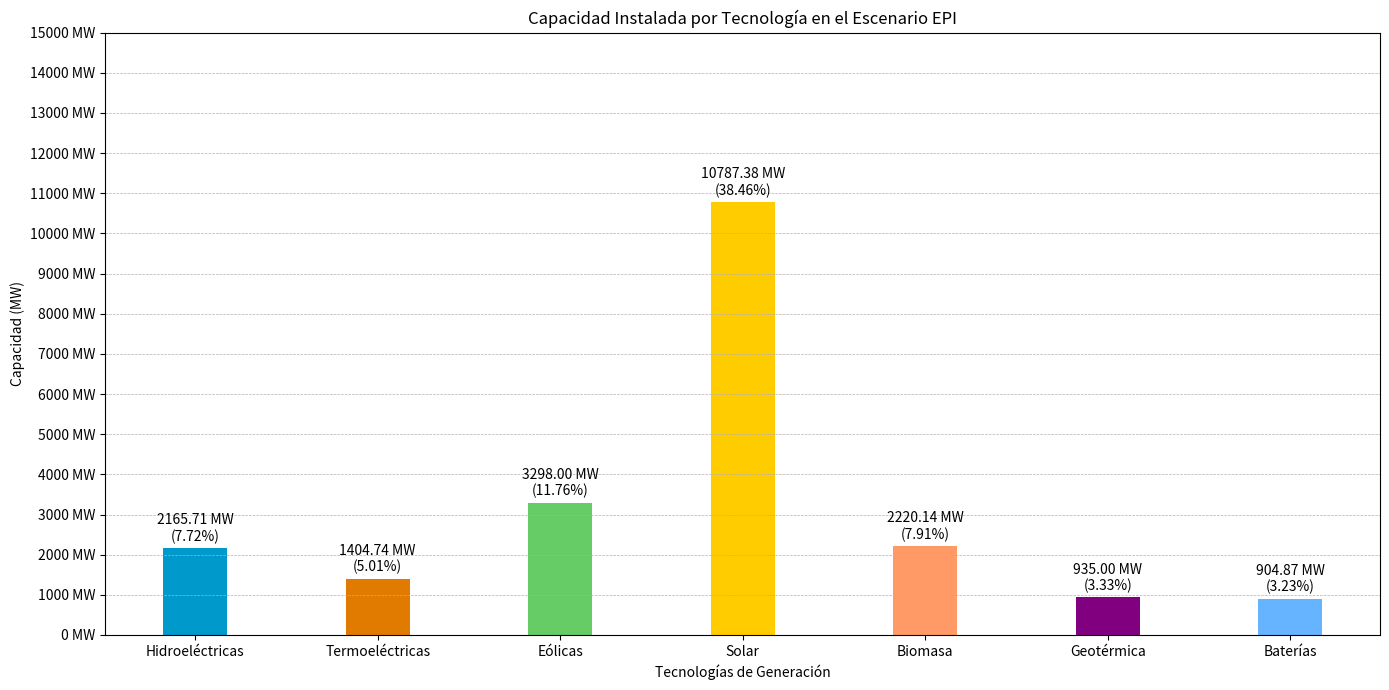
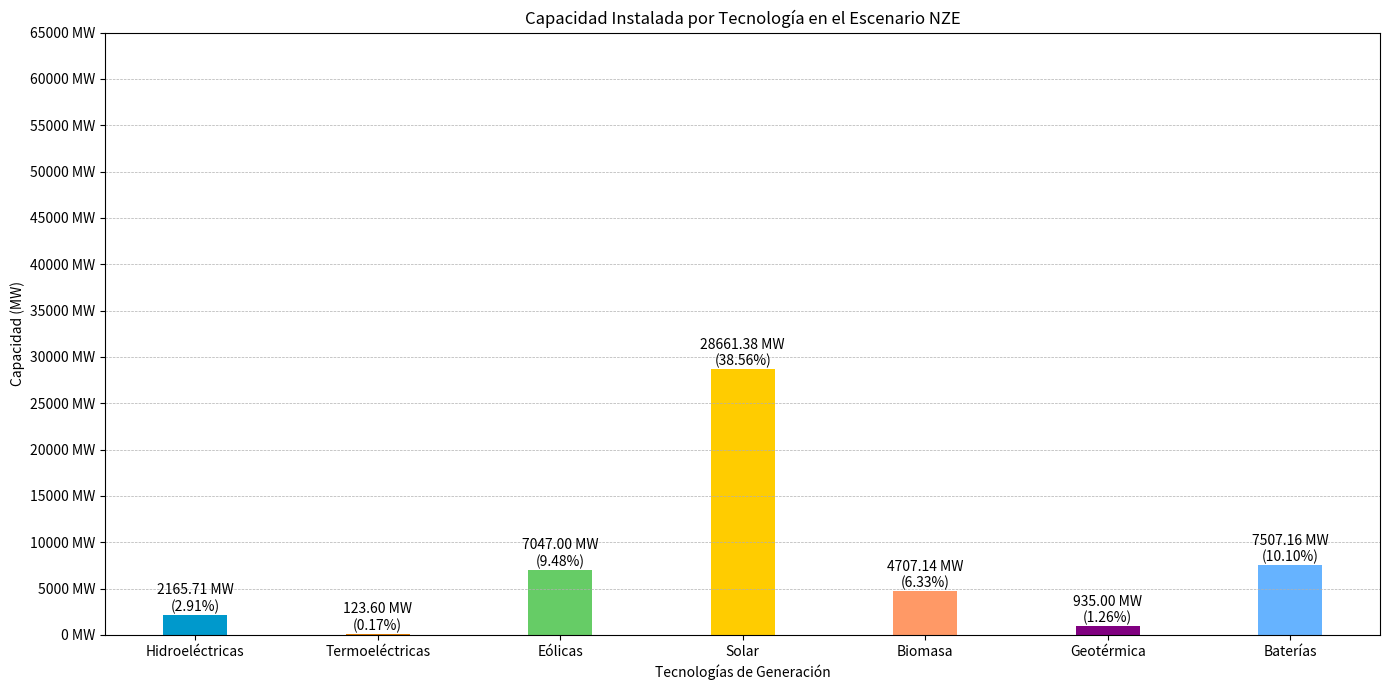
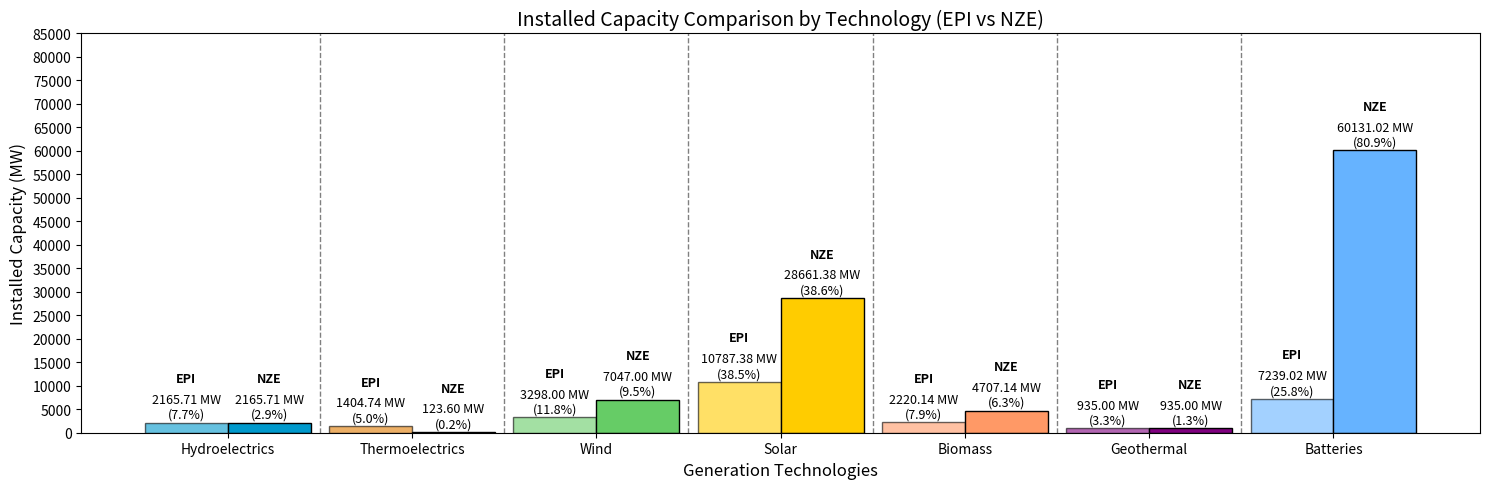
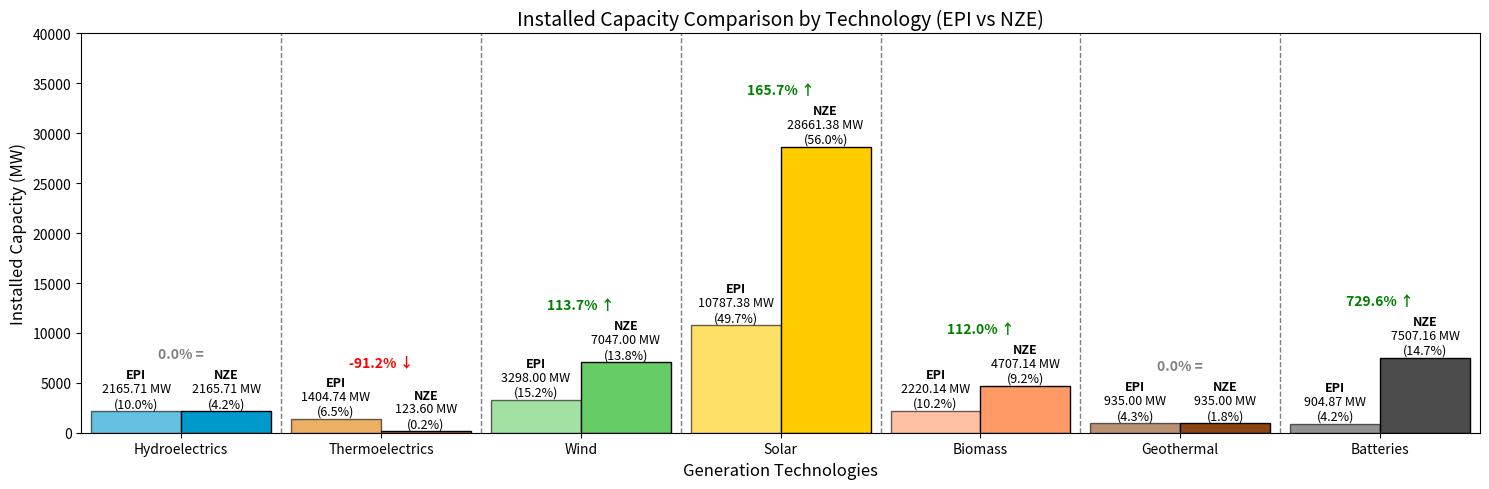
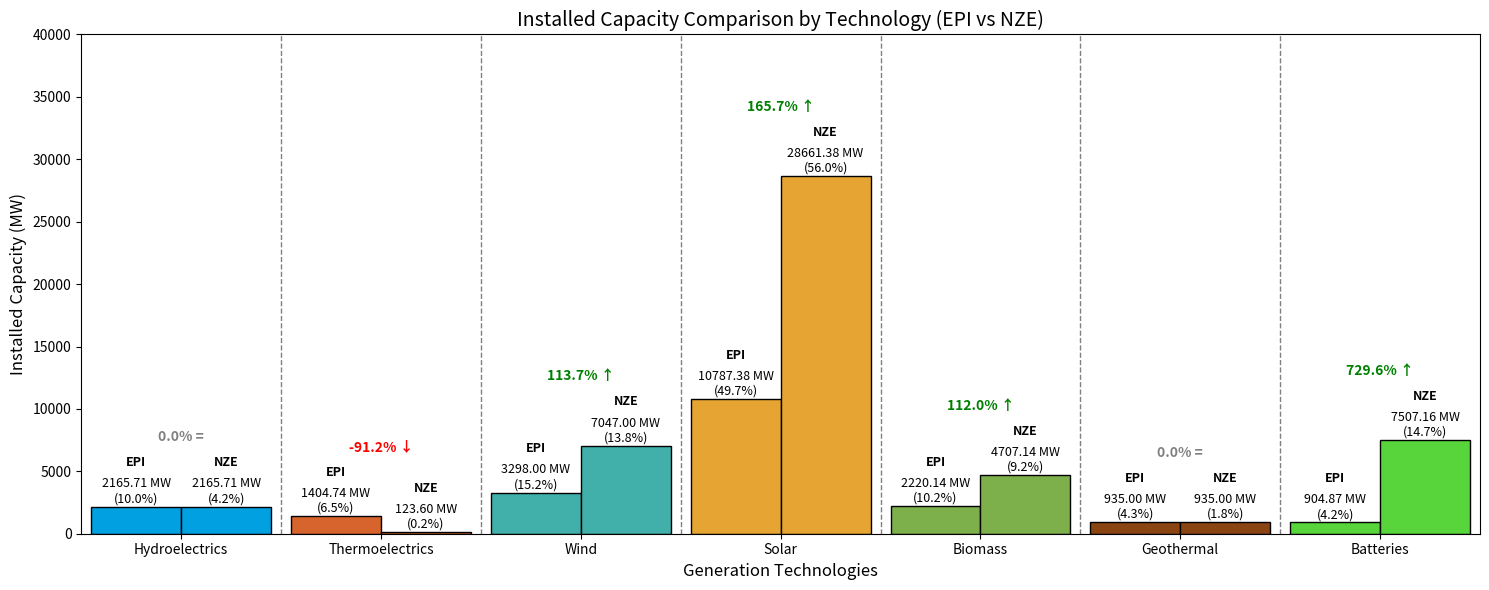
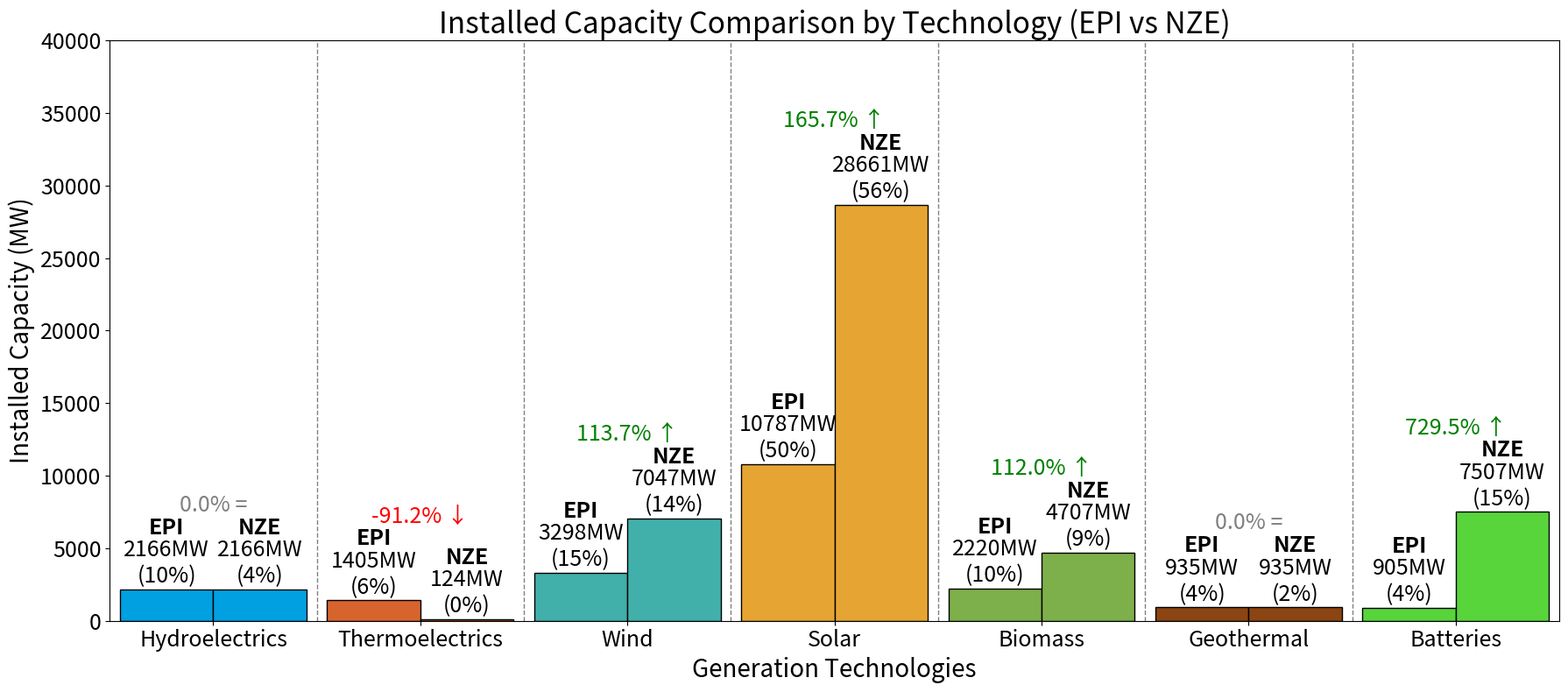
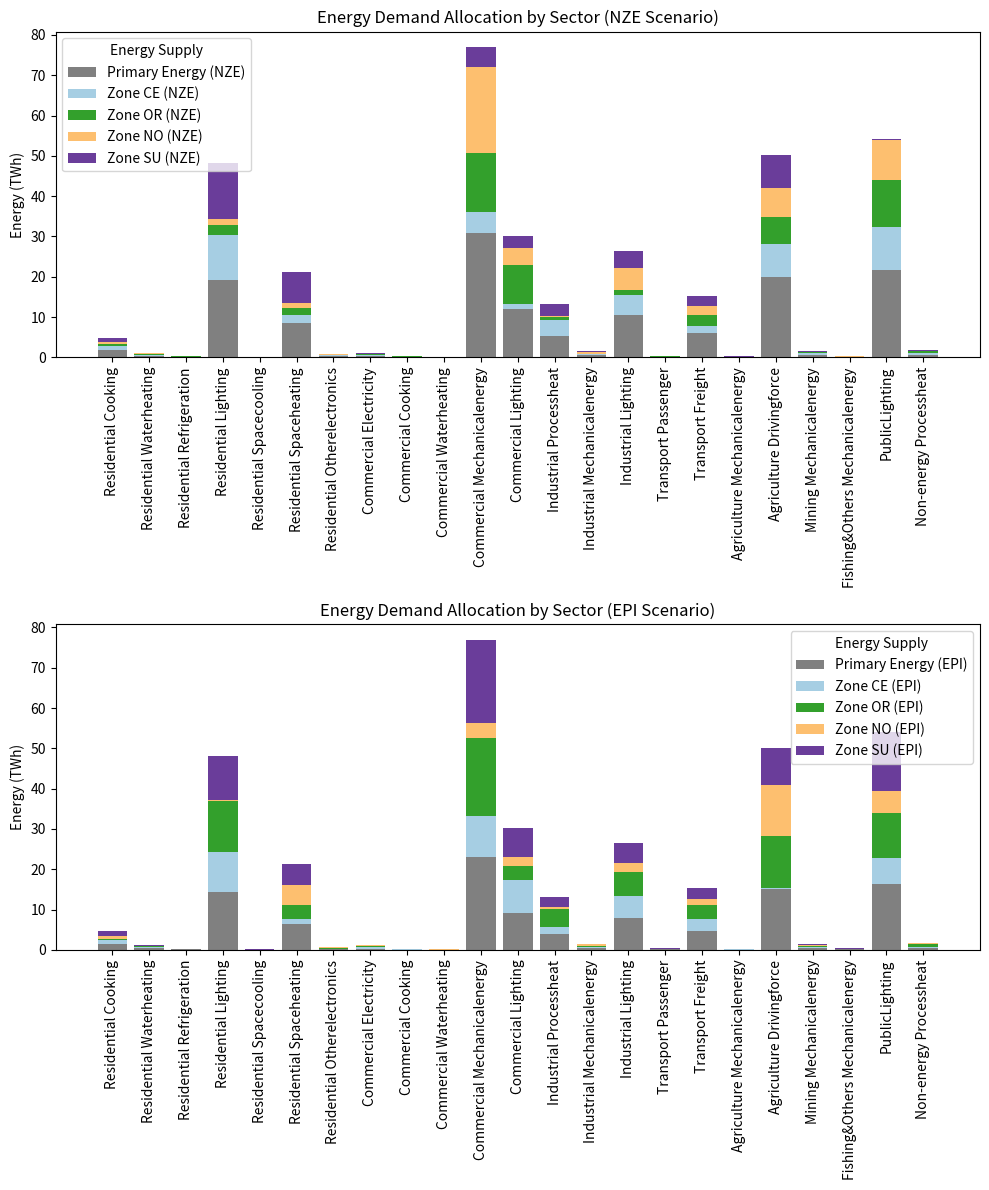
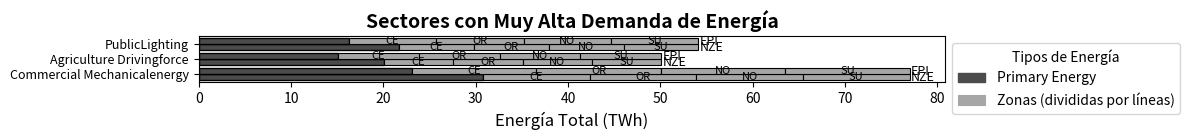
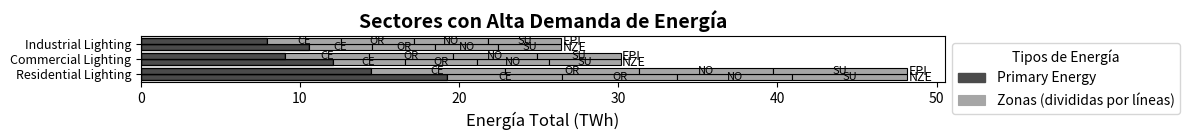
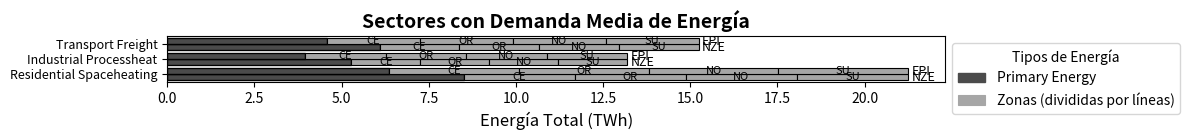
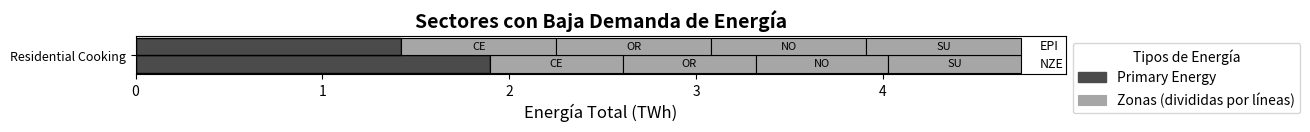
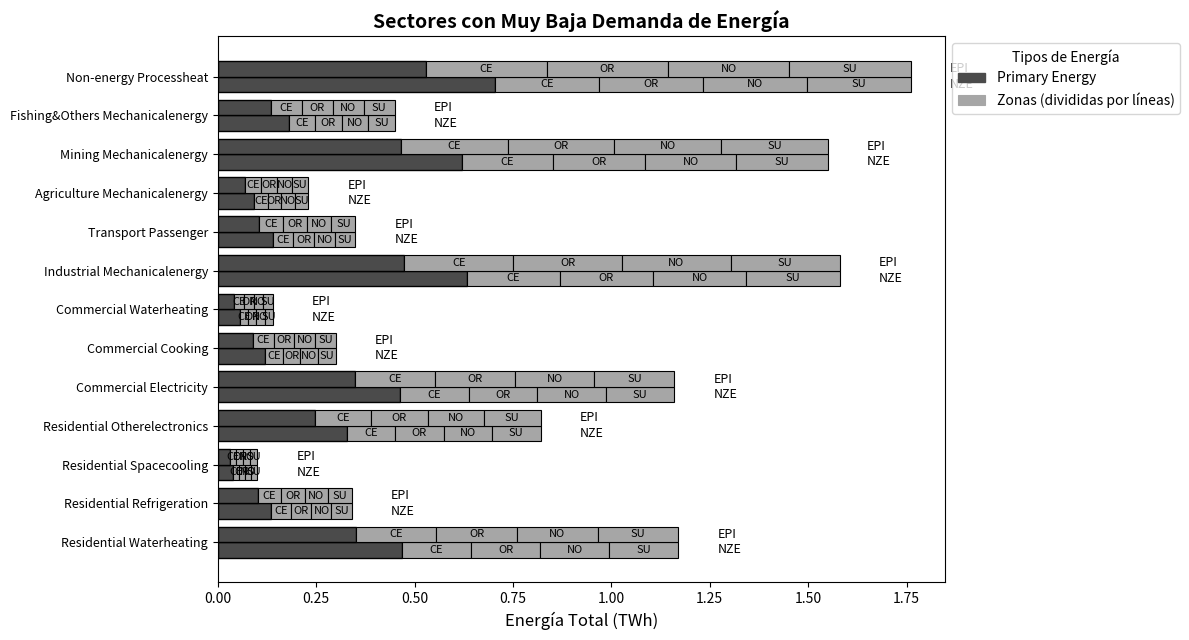
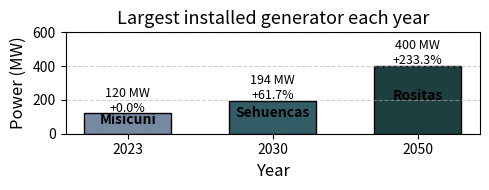
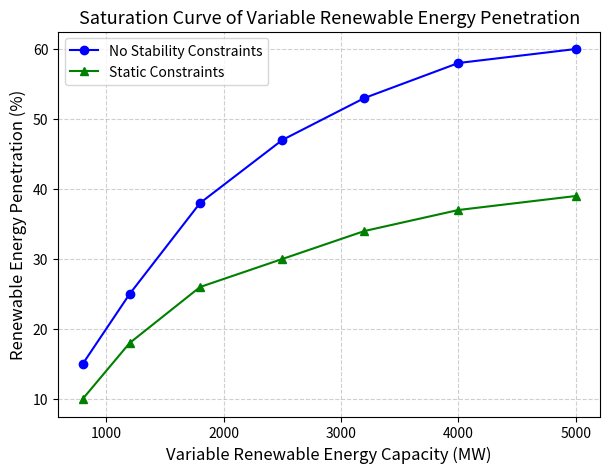
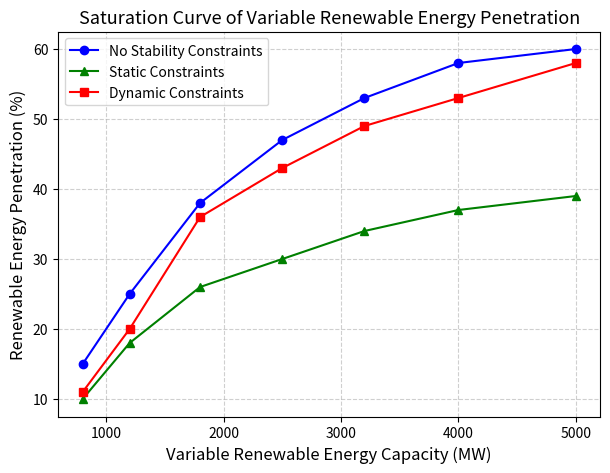

These charts were generated, in order, by the following Python code:
# -*- coding: utf-8 -*-
"""
Created on Wed Dec 18 10:04:23 2024

@author: navia
"""
import matplotlib.pyplot as plt
import numpy as np

# Datos de capacidad instalada en MW por tecnología para el escenario EPI
technologies = ['Hidroeléctricas', 'Termoeléctricas', 'Eólicas', 'Solar', 'Biomasa', 'Geotérmica', 'Baterías']
epitotal = 28050.39
epi_capacities = [2165.71, 1404.74, 3298, 10787.38, 2220.14, 935, 904.87]

# Datos de capacidad instalada en MW por tecnología para el escenario NZE
nzetotal = 74326.86  # Suma de todas las capacidades para el escenario NZE
nze_capacities = [2165.71, 123.6, 7047, 28661.38, 4707.14, 935, 7507.16]

# Calcular los porcentajes para el escenario NZE
nze_percentages = [(cap / nzetotal) * 100 for cap in nze_capacities]
epi_percentages = [(cap / epitotal) * 100 for cap in epi_capacities]

# Colores para las diferentes tecnologías (inspirados en los reportes de IEA)
colors = {
    'Hidroeléctricas': '#0099cc',  # Azul
    'Termoeléctricas': '#e07b00',  # Naranja
    'Eólicas': '#66cc66',          # Verde
    'Solar': '#ffcc00',            # Amarillo
    'Biomasa': '#ff9966',          # Naranja claro
    'Geotérmica': '#800080',       # Púrpura
    'Baterías': '#66b3ff'          # Azul claro
}

# Crear el gráfico de barras para el escenario EPI
x = np.arange(len(technologies))  # Ubicación de las barras
width = 0.35  # Ancho de las barras (ajustado para mayor separación)

fig, ax = plt.subplots(figsize=(14, 7))

# Barras para el escenario EPI (en MW)
bars_epi = ax.bar(x, epi_capacities, width, label='Escenario EPI (MW)', color=[colors[tech] for tech in technologies])

# Añadir etiquetas, título y leyenda para EPI
ax.set_xlabel('Tecnologías de Generación')
ax.set_ylabel('Capacidad (MW)')
ax.set_title('Capacidad Instalada por Tecnología en el Escenario EPI')

# Reajustar los xticks para evitar que se sobrepongan
ax.set_xticks(x)
ax.set_xticklabels(technologies)  # Usamos solo los nombres de tecnologías

# Añadir líneas horizontales en los yticks
ax.yaxis.grid(True, linestyle='--', linewidth=0.5)

# Función para agregar los valores y los porcentajes encima de las barras
def add_labels(bars, values, percentages, is_percentage=False):
    for bar, value, percentage in zip(bars, values, percentages):
        yval = bar.get_height()
        ax.text(bar.get_x() + bar.get_width()/2, yval + 100, 
                f'{value:.2f} MW\n({percentage:.2f}%)', ha='center', va='bottom', fontsize=10)

# Agregar las etiquetas de los valores a las barras para EPI
add_labels(bars_epi, epi_capacities, epi_percentages)

# Ajustar los yticks para EPI (cada 1000 MW hasta 15000 MW)
yticks_values_epi = np.arange(0, 16000, 1000)  # YTICKS cada 1000 MW hasta 15000 MW
ax.set_yticks(yticks_values_epi)
ax.set_yticklabels([f'{int(val)} MW' for val in yticks_values_epi])

# Mostrar gráfico para EPI
plt.tight_layout()
plt.show()

# Crear el gráfico de barras para el escenario NZE
fig, ax = plt.subplots(figsize=(14, 7))

# Barras para el escenario NZE (en MW)
bars_nze = ax.bar(x, nze_capacities, width, label='Escenario NZE (MW)', color=[colors[tech] for tech in technologies])

# Añadir etiquetas, título y leyenda para NZE
ax.set_xlabel('Tecnologías de Generación')
ax.set_ylabel('Capacidad (MW)')
ax.set_title('Capacidad Instalada por Tecnología en el Escenario NZE')

# Reajustar los xticks para evitar que se sobrepongan
ax.set_xticks(x)
ax.set_xticklabels(technologies)  # Usamos solo los nombres de tecnologías

# Añadir líneas horizontales en los yticks
ax.yaxis.grid(True, linestyle='--', linewidth=0.5)

# Agregar las etiquetas de los valores a las barras para NZE
add_labels(bars_nze, nze_capacities, nze_percentages)

# Ajustar los yticks para NZE (cada 5000 MW hasta 65000 MW)
yticks_values_nze = np.arange(0, 70000, 5000)  # YTICKS cada 5000 MW hasta 65000 MW
ax.set_yticks(yticks_values_nze)
ax.set_yticklabels([f'{int(val)} MW' for val in yticks_values_nze])

# Mostrar gráfico para NZE
plt.tight_layout()
plt.show()


#%%
import matplotlib.pyplot as plt
import numpy as np

# Data
technologies = ['Hydroelectrics', 'Thermoelectrics', 'Wind', 'Solar', 'Biomass', 'Geothermal', 'Batteries']
epitotal = 28050.39
epi_capacities = [2165.71, 1404.74, 3298, 10787.38, 2220.14, 935, 7239.02]

nzetotal = 74326.86
nze_capacities = [2165.71, 123.6, 7047, 28661.38, 4707.14, 935, 60131.02]

# Percentage calculations
nze_percentages = [(cap / nzetotal) * 100 for cap in nze_capacities]
epi_percentages = [(cap / epitotal) * 100 for cap in epi_capacities]

# Define colors
colors = {
    'Hydroelectrics': '#0099cc',  # Blue
    'Thermoelectrics': '#e07b00',  # Orange
    'Wind': '#66cc66',             # Green
    'Solar': '#ffcc00',            # Yellow
    'Biomass': '#ff9966',          # Light Orange
    'Geothermal': '#800080',       # Purple
    'Batteries': '#66b3ff'         # Light Blue
}

# Set up the chart
x = np.arange(len(technologies))  # Bar positions
width = 0.45  # Bar width to avoid overlap

fig, ax = plt.subplots(figsize=(15, 5))  # A4 size (8.27 x 11.69 inches)

# EPI bars (more transparent)
bars_epi = ax.bar(x - width/2, epi_capacities, width, label='EPI', 
                    color=[colors[tech] for tech in technologies], alpha=0.6, edgecolor='black')

# NZE bars (more opaque)
bars_nze = ax.bar(x + width/2, nze_capacities, width, label='NZE', 
                    color=[colors[tech] for tech in technologies], alpha=1.0, edgecolor='black')

# Axis labels
ax.set_xlabel('Generation Technologies', fontsize=12)
ax.set_ylabel('Installed Capacity (MW)', fontsize=12)
ax.set_title('Installed Capacity Comparison by Technology (EPI vs NZE)', fontsize=14)

# X-axis labels
ax.set_xticks(x)
ax.set_xticklabels(technologies, fontsize=10)

# Separation lines between technologies
for i in range(len(technologies) - 1):
    ax.axvline(x=i + 0.5, color='gray', linestyle='--', linewidth=1)

# Function to add labels above the bars
def add_labels(bars, values, percentages, scenario):
    for bar, value, percentage in zip(bars, values, percentages):
        height = bar.get_height()
        
        # Constructing the text where only the scenario is in bold
        scenario_text = f'{scenario}'
        value_text = f'{value:.2f} MW'
        percentage_text = f'({percentage:.1f}%)'
        
        # Place the scenario text in bold and the rest in normal
        ax.text(bar.get_x() + bar.get_width()/2, height + 8000, 
                scenario_text, ha='center', va='bottom', fontsize=9, 
                fontweight='bold', color='black')  # Scenario in bold
        
        # Place the value and percentage text in normal font weight
        ax.text(bar.get_x() + bar.get_width()/2, height + 350, 
                f'{value_text}\n{percentage_text}', ha='center', va='bottom', 
                fontsize=9, fontweight='normal', color='black')

# Add labels above each bar
add_labels(bars_epi, epi_capacities, epi_percentages, "EPI")
add_labels(bars_nze, nze_capacities, nze_percentages, "NZE")


# Adjust the Y-axis scale
ax.set_yticks(np.arange(0, 90000, 5000))
ax.tick_params(axis='both', labelsize=10)

# Tight layout for better fit
plt.tight_layout()

# Show the plot
plt.show()

#%%
import matplotlib.pyplot as plt
import numpy as np

# Data
technologies = ['Hydroelectrics', 'Thermoelectrics', 'Wind', 'Solar', 'Biomass', 'Geothermal', 'Batteries']
epitotal = 21715.84
epi_capacities = [2165.71, 1404.74, 3298, 10787.38, 2220.14, 935, 904.87]

# Datos de capacidad instalada en MW por tecnología para el escenario NZE
nzetotal = 51146.99  # Suma de todas las capacidades para el escenario NZE
nze_capacities = [2165.71, 123.6, 7047, 28661.38, 4707.14, 935, 7507.16]

# Percentage calculations
nze_percentages = [(cap / nzetotal) * 100 for cap in nze_capacities]
epi_percentages = [(cap / epitotal) * 100 for cap in epi_capacities]

# Calculate percentage change
percentage_change = [(n - e) / e * 100 if e != 0 else 0 for e, n in zip(epi_capacities, nze_capacities)]

# Define colors
colors = {
    'Hydroelectrics': '#0099cc',  # Blue
    'Thermoelectrics': '#e07b00',  # Orange
    'Wind': '#66cc66',             # Green
    'Solar': '#ffcc00',            # Yellow
    'Biomass': '#ff9966',          # Light Orange
    'Geothermal': '#8B4513',       # Brown
    'Batteries': '#4B4B4B'        # Dark Gray
    # 'PumpedHydro': '#800080'      # Purple
}

# Set up the chart
x = np.arange(len(technologies))  # Bar positions
width = 0.45  # Bar width to avoid overlap

fig, ax = plt.subplots(figsize=(15, 5))  # A4 size (8.27 x 11.69 inches)

# EPI bars (more transparent)
bars_epi = ax.bar(x - width/2, epi_capacities, width, label='EPI', 
                    color=[colors[tech] for tech in technologies], alpha=0.6, edgecolor='black')

# NZE bars (more opaque)
bars_nze = ax.bar(x + width/2, nze_capacities, width, label='NZE', 
                    color=[colors[tech] for tech in technologies], alpha=1.0, edgecolor='black')

# Axis labels
ax.set_xlabel('Generation Technologies', fontsize=12)
ax.set_ylabel('Installed Capacity (MW)', fontsize=12)
ax.set_title('Installed Capacity Comparison by Technology (EPI vs NZE)', fontsize=14)

# X-axis labels
ax.set_xticks(x)
ax.set_xticklabels(technologies, fontsize=10)

# Separation lines between technologies
for i in range(len(technologies) - 1):
    ax.axvline(x=i + 0.5, color='gray', linestyle='--', linewidth=1)

# Function to add labels above the bars
def add_labels(bars, values, percentages, scenario):
    for bar, value, percentage in zip(bars, values, percentages):
        height = bar.get_height()
        
        # Constructing the text where only the scenario is in bold
        scenario_text = f'{scenario}'
        value_text = f'{value:.2f} MW'
        percentage_text = f'({percentage:.1f}%)'
        
        # Place the scenario text in bold and the rest in normal
        ax.text(bar.get_x() + bar.get_width()/2, height + 3000, 
                scenario_text, ha='center', va='bottom', fontsize=9, 
                fontweight='bold', color='black')  # Scenario in bold
        
        # Place the value and percentage text in normal font weight
        ax.text(bar.get_x() + bar.get_width()/2, height + 100, 
                f'{value_text}\n{percentage_text}', ha='center', va='bottom', 
                fontsize=9, fontweight='normal', color='black')

# Add labels above each bar
add_labels(bars_epi, epi_capacities, epi_percentages, "EPI")
add_labels(bars_nze, nze_capacities, nze_percentages, "NZE")

# Function to add percentage change and arrows
def add_change_labels(x_positions, epi_values, nze_values, percentage_changes):
    for x_pos, epi, nze, change in zip(x_positions, epi_values, nze_values, percentage_changes):
        if change > 0:
            arrow = '↑'  # Up arrow
            color = 'green'
        elif change < 0:
            arrow = '↓'  # Down arrow
            color = 'red'
        else:
            arrow = '='  # Right arrow (no change)
            color = 'gray'
        
        change_text = f'{change:.1f}% {arrow}'
        
        # Position the change label slightly below the NZE/EPI labels
        ax.text(x_pos, max(epi, nze) + 5000, change_text, 
                ha='center', va='bottom', fontsize=10, fontweight='bold', color=color)

# Add percentage change labels below the "EPI" and "NZE" labels
add_change_labels(x, epi_capacities, nze_capacities, percentage_change)

# Adjust the Y-axis scale
ax.set_yticks(np.arange(0, 45000, 5000))
ax.tick_params(axis='both', labelsize=10)

# Adjust X-axis limits to remove extra spacing on the sides
ax.set_xlim(-0.5, len(technologies) - 0.5)

# Tight layout for better fit
plt.tight_layout()

# Show the plot
plt.show()


#%%
import matplotlib.pyplot as plt
import numpy as np

# Data
technologies = ['Hydroelectrics', 'Thermoelectrics', 'Wind', 'Solar', 'Biomass', 'Geothermal', 'Batteries']
epitotal = 21715.84
epi_capacities = [2165.71, 1404.74, 3298, 10787.38, 2220.14, 935, 904.87]

# Datos de capacidad instalada en MW por tecnología para el escenario NZE
nzetotal = 51146.99  # Suma de todas las capacidades para el escenario NZE
nze_capacities = [2165.71, 123.6, 7047, 28661.38, 4707.14, 935, 7507.16]

# Percentage calculations
nze_percentages = [(cap / nzetotal) * 100 for cap in nze_capacities]
epi_percentages = [(cap / epitotal) * 100 for cap in epi_capacities]

# Calculate percentage change
percentage_change = [(n - e) / e * 100 if e != 0 else 0 for e, n in zip(epi_capacities, nze_capacities)]

# Define colors
colors = {
    'Hydroelectrics': '#00a0e1ff',  # Blue
    'Thermoelectrics': '#d7642dff',  # Orange
    'Wind': '#41afaaff',             # Green
    'Solar': '#e6a532ff',            # Yellow
    'Biomass': '#7daf4bff',          # Light Orange
    'Geothermal': '#8B4513',       # Brown
    'Batteries': '#57D53B'        # Dark Gray
    # 'PumpedHydro': '#800080'      # Purple
}

# Set up the chart
x = np.arange(len(technologies))  # Bar positions
width = 0.45  # Bar width to avoid overlap

fig, ax = plt.subplots(figsize=(15, 6))  # A4 size (8.27 x 11.69 inches)

# EPI bars (more transparent)
bars_epi = ax.bar(x - width/2, epi_capacities, width, label='EPI', 
                    color=[colors[tech] for tech in technologies], alpha=1, edgecolor='black')

# NZE bars (more opaque)
bars_nze = ax.bar(x + width/2, nze_capacities, width, label='NZE', 
                    color=[colors[tech] for tech in technologies], alpha=1, edgecolor='black')

# Axis labels
ax.set_xlabel('Generation Technologies', fontsize=12)
ax.set_ylabel('Installed Capacity (MW)', fontsize=12)
ax.set_title('Installed Capacity Comparison by Technology (EPI vs NZE)', fontsize=14)

# X-axis labels
ax.set_xticks(x)
ax.set_xticklabels(technologies, fontsize=10)

# Separation lines between technologies
for i in range(len(technologies) - 1):
    ax.axvline(x=i + 0.5, color='gray', linestyle='--', linewidth=1)

# Function to add labels above the bars
def add_labels(bars, values, percentages, scenario):
    for bar, value, percentage in zip(bars, values, percentages):
        height = bar.get_height()
        
        # Constructing the text where only the scenario is in bold
        scenario_text = f'{scenario}'
        value_text = f'{value:.2f} MW'
        percentage_text = f'({percentage:.1f}%)'
        
        # Place the scenario text in bold and the rest in normal
        ax.text(bar.get_x() + bar.get_width()/2, height + 3000, 
                scenario_text, ha='center', va='bottom', fontsize=9, 
                fontweight='bold', color='black')  # Scenario in bold
        
        # Place the value and percentage text in normal font weight
        ax.text(bar.get_x() + bar.get_width()/2, height + 100, 
                f'{value_text}\n{percentage_text}', ha='center', va='bottom', 
                fontsize=9, fontweight='normal', color='black')

# Add labels above each bar
add_labels(bars_epi, epi_capacities, epi_percentages, "EPI")
add_labels(bars_nze, nze_capacities, nze_percentages, "NZE")

# Function to add percentage change and arrows
def add_change_labels(x_positions, epi_values, nze_values, percentage_changes):
    for x_pos, epi, nze, change in zip(x_positions, epi_values, nze_values, percentage_changes):
        if change > 0:
            arrow = '↑'  # Up arrow
            color = 'green'
        elif change < 0:
            arrow = '↓'  # Down arrow
            color = 'red'
        else:
            arrow = '='  # Right arrow (no change)
            color = 'gray'
        
        change_text = f'{change:.1f}% {arrow}'
        
        # Position the change label slightly below the NZE/EPI labels
        ax.text(x_pos, max(epi, nze) + 5000, change_text, 
                ha='center', va='bottom', fontsize=10, fontweight='bold', color=color)

# Add percentage change labels below the "EPI" and "NZE" labels
add_change_labels(x, epi_capacities, nze_capacities, percentage_change)

# Adjust the Y-axis scale
ax.set_yticks(np.arange(0, 45000, 5000))
ax.tick_params(axis='both', labelsize=10)

# Adjust X-axis limits to remove extra spacing on the sides
ax.set_xlim(-0.5, len(technologies) - 0.5)

# Tight layout for better fit
plt.tight_layout()

# Show the plot
plt.show()
#%% PRESENTACION ECOS
import matplotlib.pyplot as plt
import numpy as np

# Data
technologies = ['Hydroelectrics', 'Thermoelectrics', 'Wind', 'Solar', 'Biomass', 'Geothermal', 'Batteries']
epitotal = 21716
epi_capacities = [2166, 1405, 3298, 10787, 2220, 935, 905]

# Datos de capacidad instalada en MW por tecnología para el escenario NZE
nzetotal = 51147  # Suma de todas las capacidades para el escenario NZE
nze_capacities = [2166, 124, 7047, 28661, 4707, 935, 7507]

# Percentage calculations
nze_percentages = [(cap / nzetotal) * 100 for cap in nze_capacities]
epi_percentages = [(cap / epitotal) * 100 for cap in epi_capacities]

# Calculate percentage change
percentage_change = [(n - e) / e * 100 if e != 0 else 0 for e, n in zip(epi_capacities, nze_capacities)]

# Define colors
colors = {
    'Hydroelectrics': '#00a0e1ff',  # Blue
    'Thermoelectrics': '#d7642dff',  # Orange
    'Wind': '#41afaaff',             # Green
    'Solar': '#e6a532ff',            # Yellow
    'Biomass': '#7daf4bff',          # Light Orange
    'Geothermal': '#8B4513',       # Brown
    'Batteries': '#57D53B'        # Dark Gray
    # 'PumpedHydro': '#800080'      # Purple
}

# Set up the chart
x = np.arange(len(technologies))  # Bar positions
width = 0.45  # Bar width to avoid overlap

fig, ax = plt.subplots(figsize=(18, 8))  # A4 size (8.27 x 11.69 inches)

# EPI bars (more transparent)
bars_epi = ax.bar(x - width/2, epi_capacities, width, label='EPI', 
                    color=[colors[tech] for tech in technologies], alpha=1, edgecolor='black')

# NZE bars (more opaque)
bars_nze = ax.bar(x + width/2, nze_capacities, width, label='NZE', 
                    color=[colors[tech] for tech in technologies], alpha=1, edgecolor='black')

# Axis labels
ax.set_xlabel('Generation Technologies', fontsize=20)
ax.set_ylabel('Installed Capacity (MW)', fontsize=20)
ax.set_title('Installed Capacity Comparison by Technology (EPI vs NZE)', fontsize=24)

# X-axis labels
ax.set_xticks(x)
ax.set_xticklabels(technologies, fontsize=18)

# Separation lines between technologies
for i in range(len(technologies) - 1):
    ax.axvline(x=i + 0.5, color='gray', linestyle='--', linewidth=1)

# Function to add labels above the bars
def add_labels(bars, values, percentages, scenario):
    for bar, value, percentage in zip(bars, values, percentages):
        height = bar.get_height()
        
        # Constructing the text where only the scenario is in bold
        scenario_text = f'{scenario}'
        value_text = f'{value:.0f}MW'
        percentage_text = f'({percentage:.0f}%)'
        
        # Place the scenario text in bold and the rest in normal
        ax.text(bar.get_x() + bar.get_width()/2, height + 3500, 
                scenario_text, ha='center', va='bottom', fontsize=18, 
                fontweight='bold', color='black')  # Scenario in bold
        
        # Place the value and percentage text in normal font weight
        ax.text(bar.get_x() + bar.get_width()/2, height + 100, 
                f'{value_text}\n{percentage_text}', ha='center', va='bottom', 
                fontsize=18, fontweight='normal', color='black')

# Add labels above each bar
add_labels(bars_epi, epi_capacities, epi_percentages, "EPI")
add_labels(bars_nze, nze_capacities, nze_percentages, "NZE")

# Function to add percentage change and arrows
def add_change_labels(x_positions, epi_values, nze_values, percentage_changes):
    for x_pos, epi, nze, change in zip(x_positions, epi_values, nze_values, percentage_changes):
        if change > 0:
            arrow = '↑'  # Up arrow
            color = 'green'
        elif change < 0:
            arrow = '↓'  # Down arrow
            color = 'red'
        else:
            arrow = '='  # Right arrow (no change)
            color = 'gray'
        
        change_text = f'{change:.1f}% {arrow}'
        
        # Position the change label slightly below the NZE/EPI labels
        ax.text(x_pos, max(epi, nze) + 5000, change_text, 
                ha='center', va='bottom', fontsize=18, color=color)

# Add percentage change labels below the "EPI" and "NZE" labels
add_change_labels(x, epi_capacities, nze_capacities, percentage_change)

# Adjust the Y-axis scale
ax.set_yticks(np.arange(0, 45000, 5000))
ax.tick_params(axis='both', labelsize=18)

# Adjust X-axis limits to remove extra spacing on the sides
ax.set_xlim(-0.5, len(technologies) - 0.5)

# Tight layout for better fit
plt.tight_layout()

# Show the plot
plt.show()


#%%
import matplotlib.pyplot as plt
import numpy as np

# Datos de demanda para cada sector
sectors = ['Residential Cooking', 'Residential Waterheating', 'Residential Refrigeration', 'Residential Lighting',
           'Residential Spacecooling', 'Residential Spaceheating', 'Residential Otherelectronics',
           'Commercial Electricity', 'Commercial Cooking', 'Commercial Waterheating', 'Commercial Mechanicalenergy',
           'Commercial Lighting', 'Industrial Processheat', 'Industrial Mechanicalenergy', 'Industrial Lighting',
           'Transport Passenger', 'Transport Freight', 'Agriculture Mechanicalenergy', 'Agriculture Drivingforce',
           'Mining Mechanicalenergy', 'Fishing&Others Mechanicalenergy', 'PublicLighting', 'Non-energy Processheat']

# Energía de cada sector (demanda en TWh)
sector_demands = {
    'Residential Cooking': 4.74,
    'Residential Waterheating': 1.17,
    'Residential Refrigeration': 0.34,
    'Residential Lighting': 48.13,
    'Residential Spacecooling': 0.10,
    'Residential Spaceheating': 21.25,
    'Residential Otherelectronics': 0.82,
    'Commercial Electricity': 1.16,
    'Commercial Cooking': 0.30,
    'Commercial Waterheating': 0.14,
    'Commercial Mechanicalenergy': 77.00,
    'Commercial Lighting': 30.14,
    'Industrial Processheat': 13.19,
    'Industrial Mechanicalenergy': 1.58,
    'Industrial Lighting': 26.43,
    'Transport Passenger': 0.35,
    'Transport Freight': 15.24,
    'Agriculture Mechanicalenergy': 0.23,
    'Agriculture Drivingforce': 50.12,
    'Mining Mechanicalenergy': 1.55,
    'Fishing&Others Mechanicalenergy': 0.45,
    'PublicLighting': 54.13,
    'Non-energy Processheat': 1.76,
}

# Zonas de suministro: CE, OR, NO, SU
zones = ['CE', 'OR', 'NO', 'SU']

# Generar distribución de energía para NZE y EPI
def generate_energy_distribution(demand, scenario):
    total_demand = demand
    if scenario == 'NZE':
        # Escenario NZE: 40% energía primaria, 60% distribuido entre las zonas
        primary_energy = 0.4 * total_demand
        zone_energy = 0.6 * total_demand
    elif scenario == 'EPI':
        # Escenario EPI: 30% energía primaria, 70% distribuido entre las zonas
        primary_energy = 0.3 * total_demand
        zone_energy = 0.7 * total_demand

    # Distribuir energía entre las zonas de forma aleatoria
    zone_distribution = np.random.rand(4)  # 4 zonas (CE, OR, NO, SU)
    zone_distribution = zone_distribution / zone_distribution.sum()  # Normalizamos para que sume 1
    zone_energy_distribution = zone_distribution * zone_energy  # Asignamos la energía entre las zonas
    
    return primary_energy, zone_energy_distribution

# Visualización
fig, ax = plt.subplots(2, 1, figsize=(10, 12))

# Crear gráfico para los escenarios
for i, scenario in enumerate(['NZE', 'EPI']):
    bottom = np.zeros(len(sectors))
    ax[i].set_title(f'Energy Demand Allocation by Sector ({scenario} Scenario)')
    ax[i].set_ylabel('Energy (TWh)')
    
    for j, sector in enumerate(sectors):
        demand = sector_demands[sector]
        primary_energy, zone_energy_distribution = generate_energy_distribution(demand, scenario)
        
        # Primero, dibujamos la energía primaria
        ax[i].bar(sector, primary_energy, bottom=bottom[j], color='gray', label=f'Primary Energy ({scenario})' if j == 0 else "")
        bottom[j] += primary_energy
        
        # Luego, dibujamos la energía de las zonas
        for k, zone in enumerate(zones):
            ax[i].bar(sector, zone_energy_distribution[k], bottom=bottom[j], label=f'Zone {zone} ({scenario})' if j == 0 else "", color=plt.cm.Paired(k / len(zones)))
            bottom[j] += zone_energy_distribution[k]

    ax[i].legend(title='Energy Supply')
    ax[i].tick_params(axis='x', rotation=90)

plt.tight_layout()
plt.show()

#%%
import matplotlib.pyplot as plt
import numpy as np
import matplotlib.patches as mpatches

# Datos de demanda para cada sector en TWh
sector_demands = {
    'Residential Cooking': 4.74,
    'Residential Waterheating': 1.17,
    'Residential Refrigeration': 0.34,
    'Residential Lighting': 48.13,
    'Residential Spacecooling': 0.10,
    'Residential Spaceheating': 21.25,
    'Residential Otherelectronics': 0.82,
    'Commercial Electricity': 1.16,
    'Commercial Cooking': 0.30,
    'Commercial Waterheating': 0.14,
    'Commercial Mechanicalenergy': 77.00,
    'Commercial Lighting': 30.14,
    'Industrial Processheat': 13.19,
    'Industrial Mechanicalenergy': 1.58,
    'Industrial Lighting': 26.43,
    'Transport Passenger': 0.35,
    'Transport Freight': 15.24,
    'Agriculture Mechanicalenergy': 0.23,
    'Agriculture Drivingforce': 50.12,
    'Mining Mechanicalenergy': 1.55,
    'Fishing&Others Mechanicalenergy': 0.45,
    'PublicLighting': 54.13,
    'Non-energy Processheat': 1.76,
}

# Clasificación en cinco rangos
very_high_demand = {k: v for k, v in sector_demands.items() if v >= 50}
high_demand = {k: v for k, v in sector_demands.items() if 25 <= v < 50}
medium_demand = {k: v for k, v in sector_demands.items() if 10 <= v < 25}
low_demand = {k: v for k, v in sector_demands.items() if 2 <= v < 10}
very_low_demand = {k: v for k, v in sector_demands.items() if v < 2}

# Colores
zone_color = '#A6A6A6'  # Color para las zonas (gris claro)
primary_color = '#4B4B4B'  # Color para la energía primaria (gris oscuro)

# Nombres de las zonas
zone_labels = ["CE", "OR", "NO", "SU"]

# Función para generar distribución de energía
def generate_energy_distribution(demand, scenario):
    if scenario == 'NZE':
        primary_energy = 0.4 * demand
        zone_energy = 0.6 * demand
    else:  # 'EPI'
        primary_energy = 0.3 * demand
        zone_energy = 0.7 * demand

    zone_distribution = np.array([0.25, 0.25, 0.25, 0.25]) * zone_energy
    return primary_energy, zone_distribution

# Función para graficar sectores
def plot_sectors(sector_dict, title):
    if not sector_dict:
        return  # No grafica si el diccionario está vacío

    fig, ax = plt.subplots(figsize=(12, len(sector_dict) * 0.5))
    y_pos = np.arange(len(sector_dict))

    for i, (sector, demand) in enumerate(sector_dict.items()):
        primary_energy_NZE, zone_energy_NZE = generate_energy_distribution(demand, 'NZE')
        primary_energy_EPI, zone_energy_EPI = generate_energy_distribution(demand, 'EPI')

        # Barras para NZE
        ax.barh(y_pos[i] - 0.2, primary_energy_NZE, height=0.4, color=primary_color, edgecolor='black', linewidth=1)
        bottom_NZE = primary_energy_NZE
        for k in range(4):
            ax.barh(y_pos[i] - 0.2, zone_energy_NZE[k], height=0.4, left=bottom_NZE, color=zone_color, edgecolor='black', linewidth=0.8)
            ax.text(bottom_NZE + zone_energy_NZE[k] / 2, y_pos[i] - 0.2, zone_labels[k], ha='center', va='center', fontsize=8, color='black')
            bottom_NZE += zone_energy_NZE[k]
        ax.text(bottom_NZE + 0.1, y_pos[i] - 0.2, 'NZE', va='center', fontsize=9, color='black')

        # Barras para EPI
        ax.barh(y_pos[i] + 0.2, primary_energy_EPI, height=0.4, color=primary_color, edgecolor='black', linewidth=1)
        bottom_EPI = primary_energy_EPI
        for k in range(4):
            ax.barh(y_pos[i] + 0.2, zone_energy_EPI[k], height=0.4, left=bottom_EPI, color=zone_color, edgecolor='black', linewidth=0.8)
            ax.text(bottom_EPI + zone_energy_EPI[k] / 2, y_pos[i] + 0.2, zone_labels[k], ha='center', va='center', fontsize=8, color='black')
            bottom_EPI += zone_energy_EPI[k]
        ax.text(bottom_EPI + 0.1, y_pos[i] + 0.2, 'EPI', va='center', fontsize=9, color='black')

    # Títulos y etiquetas
    ax.set_title(title, fontsize=14, fontweight='bold')
    ax.set_xlabel('Energía Total (TWh)', fontsize=12)
    ax.set_yticks(y_pos)
    ax.set_yticklabels(sector_dict.keys(), fontsize=9)

    # Leyenda
    handles = [
        mpatches.Patch(color=primary_color, edgecolor='black', linewidth=1, label='Primary Energy'),
        mpatches.Patch(color=zone_color, edgecolor='black', linewidth=0.8, label='Zonas (divididas por líneas)')
    ]
    ax.legend(handles=handles, loc='upper left', bbox_to_anchor=(1, 1), title="Tipos de Energía")

    plt.tight_layout()
    plt.show()

# Graficar diferentes categorías de demanda
plot_sectors(very_high_demand, 'Sectores con Muy Alta Demanda de Energía')
plot_sectors(high_demand, 'Sectores con Alta Demanda de Energía')
plot_sectors(medium_demand, 'Sectores con Demanda Media de Energía')
plot_sectors(low_demand, 'Sectores con Baja Demanda de Energía')
plot_sectors(very_low_demand, 'Sectores con Muy Baja Demanda de Energía')
#%%
import matplotlib.pyplot as plt
import numpy as np

# Data
years = ["2023", "2030", "2050"]
capacities = [120, 194, 400]  # Power in MW
names = ["Misicuni", "Sehuencas", "Rositas"]

# Increase in percentage compared to Misicuni
percentages = ["+0.0%", "+61.7%", "+233.3%"]

# Bar colors
colors = ["#7589A2", "#325C66", "#1E3F3F"]

# Create figure and axes
fig, ax = plt.subplots(figsize=(5, 2))

# Bar width
bar_width = 0.6

# Create bars
bars = ax.bar(years, capacities, width=bar_width, color=colors, edgecolor="black")

# Labels above the bars
for bar, name, cap, perc in zip(bars, names, capacities, percentages):
    height = bar.get_height()
    ax.text(bar.get_x() + bar.get_width()/2, height + 10,
            f"{cap} MW\n{perc}",
            ha='center', fontsize=9, fontweight="normal")
    
    ax.text(bar.get_x() + bar.get_width()/2, height / 2,
            name, ha='center', fontsize=10, fontweight="bold", color="black")

# Axis labels
ax.set_xlabel("Year", fontsize=12)
ax.set_ylabel("Power (MW)", fontsize=12)
ax.set_title("Largest installed generator each year", fontsize=13)

# X-axis customization
ax.set_xticks(range(len(years)))
ax.set_xticklabels(years, fontsize=10)

# Y-axis grid lines
ax.grid(axis="y", linestyle="--", alpha=0.6)

# Set Y-axis limit
ax.set_ylim(0, 600)

# Adjust layout
plt.tight_layout()

# Show plot
plt.show()
#%%
import matplotlib.pyplot as plt

# Data
capacity = [800, 1200, 1800, 2500, 3200, 4000, 5000]  # MW
penetration_no_constraints = [15, 25, 38, 47, 53, 58, 60]  # % 
penetration_static_constraints = [10, 18, 26, 30, 34, 37, 39]  # % 

# Create figure
plt.figure(figsize=(7, 5))

# Plot both curves
plt.plot(capacity, penetration_no_constraints, 'bo-', label="No Stability Constraints")  # Blue with circles 
plt.plot(capacity, penetration_static_constraints, 'g^-', label="Static Constraints")  # Green with triangles 

# Labels and title
plt.xlabel("Variable Renewable Energy Capacity (MW)", fontsize=12)
plt.ylabel("Renewable Energy Penetration (%)", fontsize=12)
plt.title("Saturation Curve of Variable Renewable Energy Penetration", fontsize=13)

# Grid and legend
plt.grid(True, linestyle="--", alpha=0.6)
plt.legend(fontsize=10, loc="upper left")

# Show plot
plt.show()
#%%
import matplotlib.pyplot as plt
import numpy as np

# Data
capacity = [800, 1200, 1800, 2500, 3200, 4000, 5000]  # MW
penetration_no_constraints = [15, 25, 38, 47, 53, 58, 60]  # % 
penetration_static_constraints = [10, 18, 26, 30, 34, 37, 39]  # % 

# Generate dynamic constraints data (closer to no constraints but randomized)
np.random.seed(42)  # For reproducibility
penetration_dynamic_constraints = [
    penetration_no_constraints[i] - np.random.randint(2, 6) for i in range(len(capacity))
]

# Create figure
plt.figure(figsize=(7, 5))

# Plot all curves
plt.plot(capacity, penetration_no_constraints, 'bo-', label="No Stability Constraints")  # Blue with circles 
plt.plot(capacity, penetration_static_constraints, 'g^-', label="Static Constraints")  # Green with triangles 
plt.plot(capacity, penetration_dynamic_constraints, 'rs-', label="Dynamic Constraints")  # Red with squares

# Labels and title
plt.xlabel("Variable Renewable Energy Capacity (MW)", fontsize=12)
plt.ylabel("Renewable Energy Penetration (%)", fontsize=12)
plt.title("Saturation Curve of Variable Renewable Energy Penetration", fontsize=13)

# Grid and legend
plt.grid(True, linestyle="--", alpha=0.6)
plt.legend(fontsize=10, loc="upper left")

# Show plot
plt.show()
